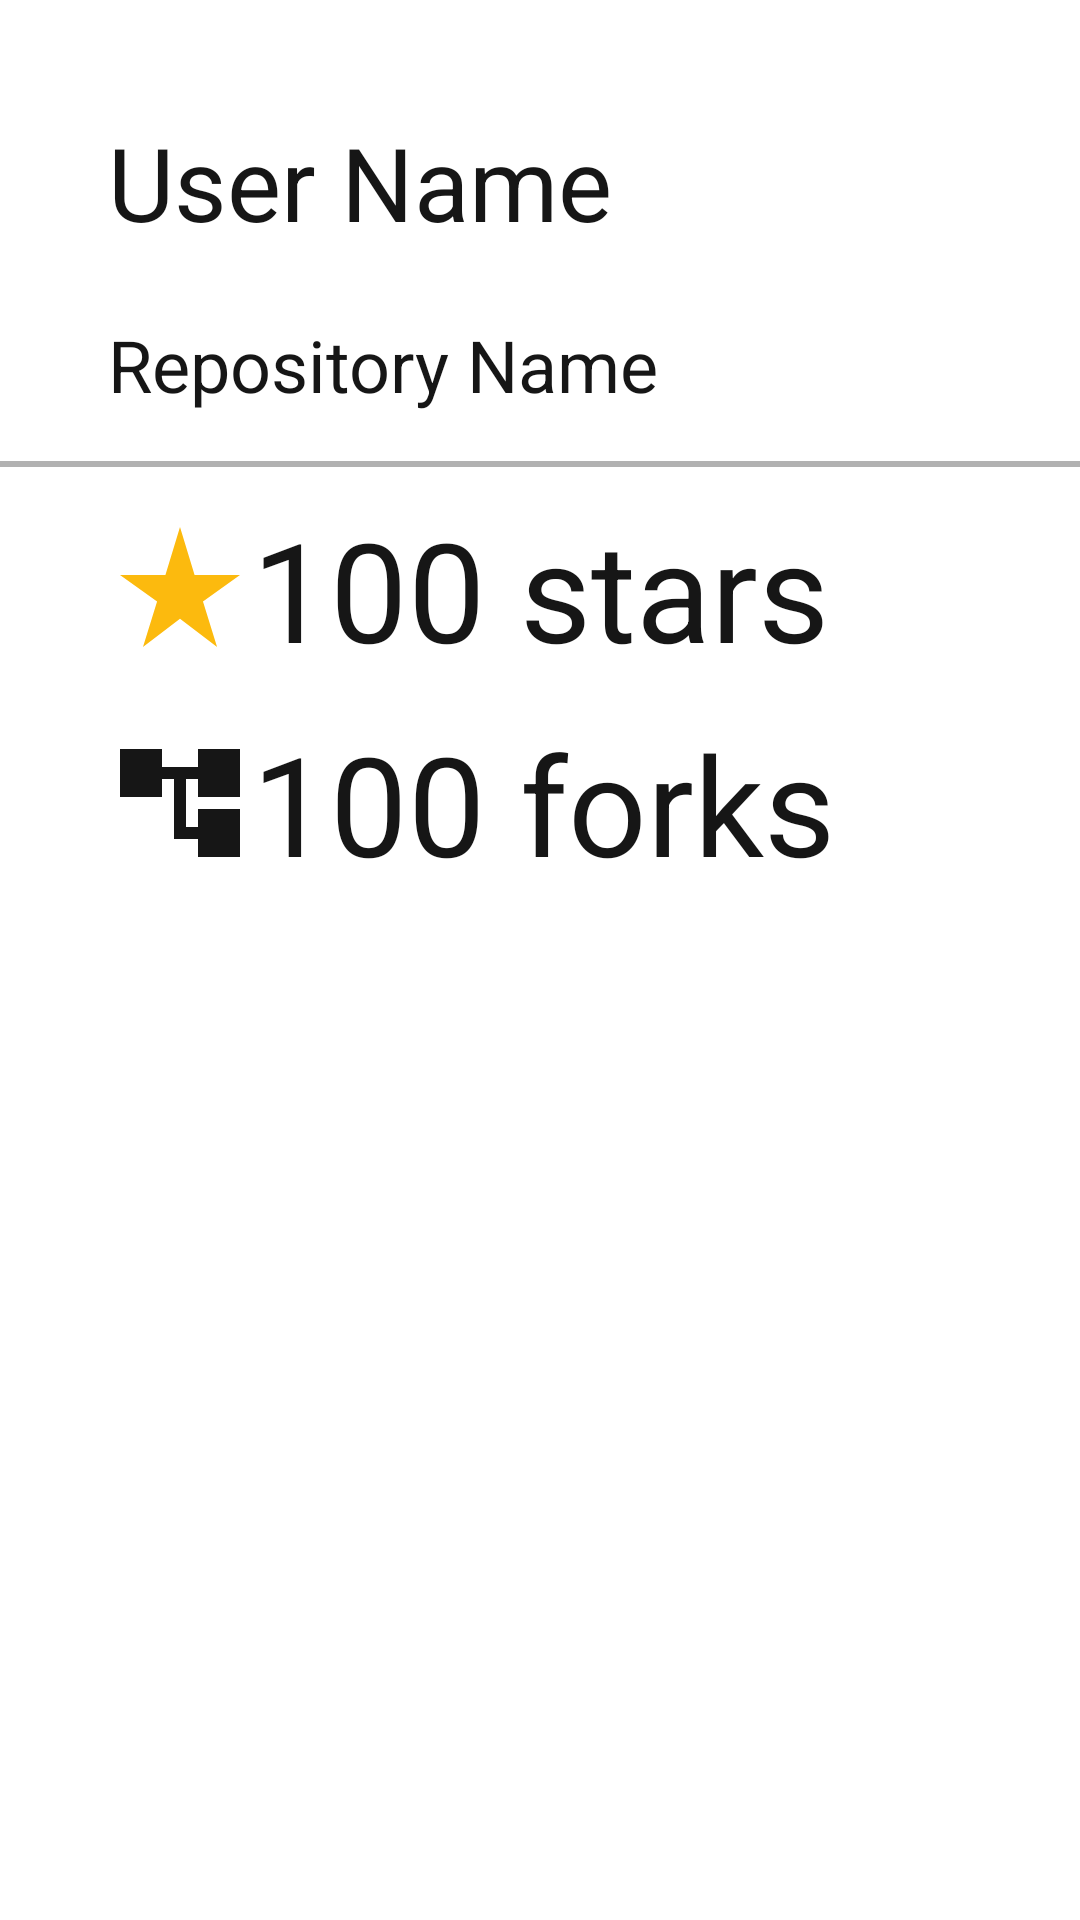

The Android layout XML behind this screen, and the referenced resources:
<!-- AndroidManifest.xml: application theme Theme.MyRepos -->
<!-- res/layout/repository_details_fragment.xml -->
<?xml version="1.0" encoding="utf-8"?>
<layout xmlns:android="http://schemas.android.com/apk/res/android"
  xmlns:app="http://schemas.android.com/apk/res-auto">

  <androidx.constraintlayout.widget.ConstraintLayout
    android:layout_width="match_parent"
    android:layout_height="match_parent">

    <androidx.constraintlayout.widget.Guideline
      android:id="@+id/guideline_start"
      android:layout_width="wrap_content"
      android:layout_height="wrap_content"
      app:layout_constraintGuide_begin="36dp"
      android:orientation="vertical"/>

    <TextView
      android:id="@+id/tv_user_name"
      android:layout_width="wrap_content"
      android:layout_height="wrap_content"
      android:layout_marginTop="38dp"
      android:textSize="34sp"
      android:text="@string/user_name"
      app:layout_constraintLeft_toLeftOf="@+id/guideline_start"
      app:layout_constraintTop_toTopOf="parent"
      android:textColor="#161616"
      />

    <TextView
      android:id="@+id/tv_repository_name"
      android:layout_width="wrap_content"
      android:layout_height="wrap_content"
      android:layout_marginTop="22dp"
      android:textSize="24sp"
      android:text="@string/repository_name"
      app:layout_constraintLeft_toLeftOf="@+id/guideline_start"
      app:layout_constraintTop_toBottomOf="@+id/tv_user_name"
      android:textColor="#161616"/>

    <ImageView
      android:id="@+id/iv_repository_image"
      android:layout_width="wrap_content"
      android:layout_height="wrap_content"
      android:layout_marginEnd="16dp"
      android:src="@drawable/ic_repository_image"
      app:layout_constraintBottom_toBottomOf="@+id/tv_repository_name"
      app:layout_constraintEnd_toEndOf="parent"
      app:layout_constraintTop_toTopOf="parent"
      app:layout_constraintVertical_bias="1.0"
      />

    <View
      android:id="@+id/divider"
      android:layout_width="match_parent"
      android:layout_height="2dp"
      android:layout_marginTop="16dp"
      android:background="#B1B1B1"
      app:layout_constraintTop_toBottomOf="@+id/tv_repository_name" />

    <ImageView
      android:id="@+id/iv_stars"
      android:layout_width="wrap_content"
      android:layout_height="wrap_content"
      app:layout_constraintTop_toBottomOf="@+id/divider"
      app:layout_constraintLeft_toLeftOf="@+id/guideline_start"
      android:src="@drawable/ic_star"
      android:layout_marginTop="16dp"/>

    <TextView
      android:id="@+id/tv_stars"
      android:layout_width="wrap_content"
      android:layout_height="wrap_content"
      android:layout_marginTop="10dp"
      android:textSize="46sp"
      android:text="100 stars"
      app:layout_constraintStart_toEndOf="@+id/iv_stars"
      app:layout_constraintTop_toBottomOf="@+id/divider"
      android:textColor="#161616"
      />

    <ImageView
      android:id="@+id/iv_forks"
      android:layout_width="wrap_content"
      android:layout_height="wrap_content"
      app:layout_constraintTop_toBottomOf="@id/iv_stars"
      app:layout_constraintLeft_toLeftOf="@+id/guideline_start"
      android:src="@drawable/ic_forks"
      android:layout_marginTop="24dp"/>

    <TextView
      android:layout_width="wrap_content"
      android:layout_height="wrap_content"
      android:layout_marginTop="10dp"
      android:textSize="46sp"
      android:text="100 forks"
      android:textColor="#161616"
      app:layout_constraintStart_toEndOf="@+id/iv_forks"
      app:layout_constraintTop_toBottomOf="@+id/tv_stars"/>

  </androidx.constraintlayout.widget.ConstraintLayout>

</layout>
<!-- resources referenced by this layout -->
<resources>
  <!-- drawable ic_forks (drawable) -->
  <vector android:height="48dp" android:tint="#161616"
      android:viewportHeight="24" android:viewportWidth="24"
      android:width="48dp" xmlns:android="http://schemas.android.com/apk/res/android">
      <path android:fillColor="@android:color/white" android:pathData="M22,11V3h-7v3H9V3H2v8h7V8h2v10h4v3h7v-8h-7v3h-2V8h2v3z"/>
  </vector>
  <!-- drawable ic_star (drawable) -->
  <vector android:height="48dp" android:tint="#FCBA0E"
      android:viewportHeight="24" android:viewportWidth="24"
      android:width="48dp" xmlns:android="http://schemas.android.com/apk/res/android">
      <path android:fillColor="@android:color/white" android:pathData="M14.43,10l-2.43,-8l-2.43,8l-7.57,0l6.18,4.41l-2.35,7.59l6.17,-4.69l6.18,4.69l-2.35,-7.59l6.17,-4.41z"/>
  </vector>
  <string name="repository_name">Repository Name</string>
  <string name="user_name">User Name</string>
  <style name="Theme.MyRepos" parent="Theme.MaterialComponents.DayNight.DarkActionBar">
      
      <item name="colorPrimary">@color/purple_500</item>
      <item name="colorPrimaryVariant">@color/purple_700</item>
      <item name="colorOnPrimary">@color/white</item>
      
      <item name="colorSecondary">@color/teal_200</item>
      <item name="colorSecondaryVariant">@color/teal_700</item>
      <item name="colorOnSecondary">@color/black</item>
      
      <item name="android:statusBarColor" tools:targetApi="l">?attr/colorPrimaryVariant</item>
      
    </style>
  <color name="purple_500">#FF6200EE</color>
  <color name="purple_700">#FF3700B3</color>
  <color name="white">#FFFFFFFF</color>
  <color name="teal_200">#FF03DAC5</color>
  <color name="teal_700">#FF018786</color>
  <color name="black">#FF000000</color>
</resources>
